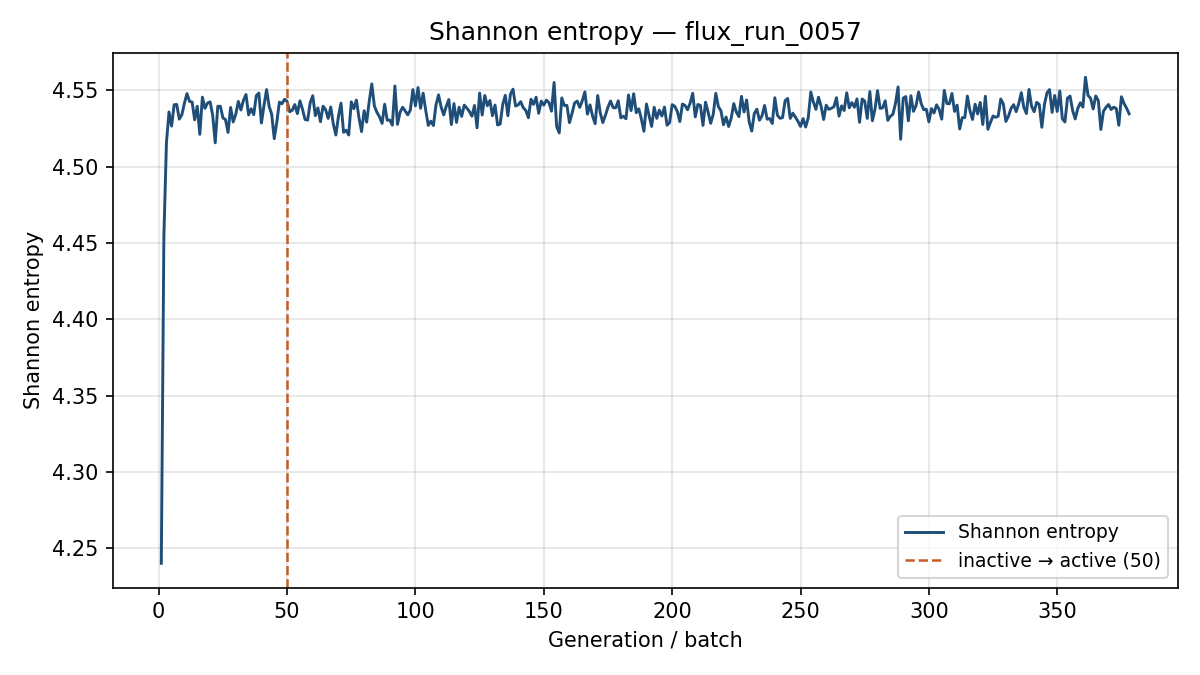

Values plotted in this chart, from the file beside it:
generation, shannon_entropy, k_generation
1, 4.24, 1.261
2, 4.454, 1.163
3, 4.516, 1.129
4, 4.536, 1.11
5, 4.526, 1.105
6, 4.54, 1.1
7, 4.541, 1.09
8, 4.531, 1.077
9, 4.534, 1.098
10, 4.541, 1.085
11, 4.548, 1.096
12, 4.543, 1.09
13, 4.542, 1.097
14, 4.531, 1.091
15, 4.539, 1.085
16, 4.521, 1.09
17, 4.545, 1.107
18, 4.538, 1.086
19, 4.542, 1.077
20, 4.542, 1.099
21, 4.534, 1.089
22, 4.516, 1.096
23, 4.539, 1.12
24, 4.539, 1.094
25, 4.532, 1.091
26, 4.531, 1.093
27, 4.522, 1.108
28, 4.539, 1.122
29, 4.529, 1.096
30, 4.534, 1.088
31, 4.543, 1.093
32, 4.537, 1.101
33, 4.543, 1.095
34, 4.547, 1.097
35, 4.534, 1.092
36, 4.538, 1.102
37, 4.534, 1.11
38, 4.546, 1.1
39, 4.548, 1.095
40, 4.528, 1.096
41, 4.54, 1.094
42, 4.55, 1.086
43, 4.539, 1.095
44, 4.534, 1.091
45, 4.518, 1.097
46, 4.529, 1.102
47, 4.542, 1.098
48, 4.541, 1.085
49, 4.544, 1.109
50, 4.543, 1.09
51, 4.536, 1.09
52, 4.537, 1.093
53, 4.541, 1.09
54, 4.535, 1.107
55, 4.543, 1.113
56, 4.538, 1.094
57, 4.531, 1.083
58, 4.53, 1.113
59, 4.542, 1.102
60, 4.546, 1.08
... 318 more rows
